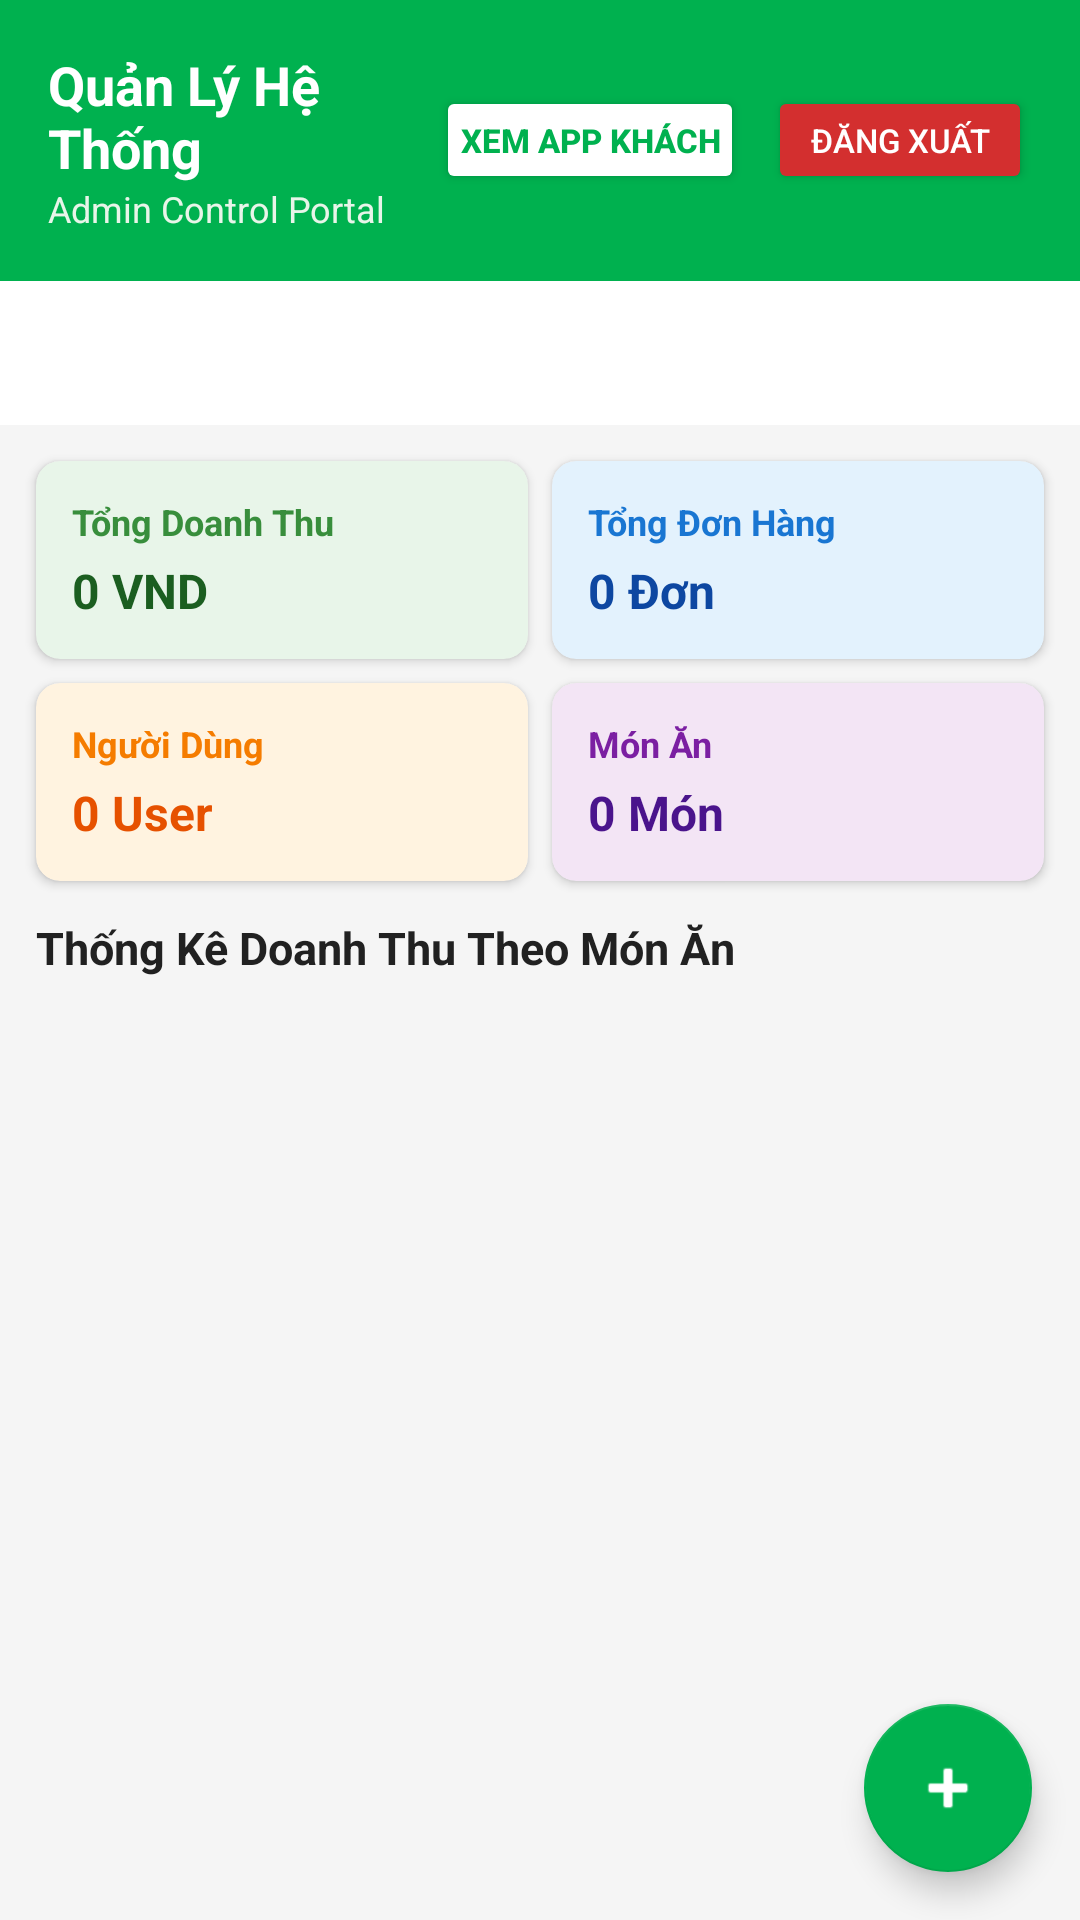

This screen was rendered from an Android layout file. Write that file and the resources it references.
<!-- AndroidManifest.xml: application theme Theme.MyApplication -->
<!-- res/layout/activity_admin.xml -->
<?xml version="1.0" encoding="utf-8"?>
<LinearLayout xmlns:android="http://schemas.android.com/apk/res/android"
    xmlns:app="http://schemas.android.com/apk/res-auto"
    android:layout_width="match_parent"
    android:layout_height="match_parent"
    android:orientation="vertical"
    android:background="#F5F5F5">

    
    <LinearLayout
        android:layout_width="match_parent"
        android:layout_height="wrap_content"
        android:background="#00B14F"
        android:orientation="horizontal"
        android:padding="16dp"
        android:gravity="center_vertical">

        <LinearLayout
            android:layout_width="0dp"
            android:layout_height="wrap_content"
            android:layout_weight="1"
            android:orientation="vertical">

            <TextView
                android:layout_width="wrap_content"
                android:layout_height="wrap_content"
                android:text="Quản Lý Hệ Thống"
                android:textColor="@android:color/white"
                android:textSize="18sp"
                android:textStyle="bold" />

            <TextView
                android:layout_width="wrap_content"
                android:layout_height="wrap_content"
                android:text="Admin Control Portal"
                android:textColor="#E8F5E9"
                android:textSize="12sp" />
        </LinearLayout>

        <Button
            android:id="@+id/btnSwitchUserView"
            android:layout_width="wrap_content"
            android:layout_height="36dp"
            android:text="Xem App Khách"
            android:textColor="#00B14F"
            android:textSize="11sp"
            android:textStyle="bold"
            android:backgroundTint="@android:color/white"
            android:paddingStart="8dp"
            android:paddingEnd="8dp"
            android:layout_marginEnd="8dp" />

        <Button
            android:id="@+id/btnAdminSignOut"
            android:layout_width="wrap_content"
            android:layout_height="36dp"
            android:text="Đăng Xuất"
            android:textColor="#FFFFFF"
            android:textSize="11sp"
            android:backgroundTint="#D32F2F"
            android:paddingStart="8dp"
            android:paddingEnd="8dp" />
    </LinearLayout>

    <com.google.android.material.tabs.TabLayout
        android:id="@+id/tabLayoutAdmin"
        android:layout_width="match_parent"
        android:layout_height="wrap_content"
        android:background="@android:color/white"
        app:tabIndicatorColor="#00B14F"
        app:tabSelectedTextColor="#00B14F"
        app:tabTextColor="#757575"
        app:tabMode="scrollable" />

    
    <LinearLayout
        android:id="@+id/layoutStatsCards"
        android:layout_width="match_parent"
        android:layout_height="wrap_content"
        android:orientation="vertical"
        android:padding="8dp">

        <LinearLayout
            android:layout_width="match_parent"
            android:layout_height="wrap_content"
            android:orientation="horizontal">

            <androidx.cardview.widget.CardView
                android:layout_width="0dp"
                android:layout_height="wrap_content"
                android:layout_weight="1"
                android:layout_margin="4dp"
                app:cardCornerRadius="8dp"
                app:cardElevation="2dp"
                app:cardBackgroundColor="#E8F5E9">

                <LinearLayout
                    android:layout_width="match_parent"
                    android:layout_height="wrap_content"
                    android:orientation="vertical"
                    android:padding="12dp">

                    <TextView
                        android:layout_width="wrap_content"
                        android:layout_height="wrap_content"
                        android:text="Tổng Doanh Thu"
                        android:textColor="#388E3C"
                        android:textSize="12sp"
                        android:textStyle="bold" />

                    <TextView
                        android:id="@+id/tvTotalRevenue"
                        android:layout_width="wrap_content"
                        android:layout_height="wrap_content"
                        android:text="0 VND"
                        android:textColor="#1B5E20"
                        android:textSize="16sp"
                        android:textStyle="bold"
                        android:layout_marginTop="4dp" />
                </LinearLayout>
            </androidx.cardview.widget.CardView>

            <androidx.cardview.widget.CardView
                android:layout_width="0dp"
                android:layout_height="wrap_content"
                android:layout_weight="1"
                android:layout_margin="4dp"
                app:cardCornerRadius="8dp"
                app:cardElevation="2dp"
                app:cardBackgroundColor="#E3F2FD">

                <LinearLayout
                    android:layout_width="match_parent"
                    android:layout_height="wrap_content"
                    android:orientation="vertical"
                    android:padding="12dp">

                    <TextView
                        android:layout_width="wrap_content"
                        android:layout_height="wrap_content"
                        android:text="Tổng Đơn Hàng"
                        android:textColor="#1976D2"
                        android:textSize="12sp"
                        android:textStyle="bold" />

                    <TextView
                        android:id="@+id/tvTotalOrdersCount"
                        android:layout_width="wrap_content"
                        android:layout_height="wrap_content"
                        android:text="0 Đơn"
                        android:textColor="#0D47A1"
                        android:textSize="16sp"
                        android:textStyle="bold"
                        android:layout_marginTop="4dp" />
                </LinearLayout>
            </androidx.cardview.widget.CardView>

        </LinearLayout>

        <LinearLayout
            android:layout_width="match_parent"
            android:layout_height="wrap_content"
            android:orientation="horizontal">

            <androidx.cardview.widget.CardView
                android:layout_width="0dp"
                android:layout_height="wrap_content"
                android:layout_weight="1"
                android:layout_margin="4dp"
                app:cardCornerRadius="8dp"
                app:cardElevation="2dp"
                app:cardBackgroundColor="#FFF3E0">

                <LinearLayout
                    android:layout_width="match_parent"
                    android:layout_height="wrap_content"
                    android:orientation="vertical"
                    android:padding="12dp">

                    <TextView
                        android:layout_width="wrap_content"
                        android:layout_height="wrap_content"
                        android:text="Người Dùng"
                        android:textColor="#F57C00"
                        android:textSize="12sp"
                        android:textStyle="bold" />

                    <TextView
                        android:id="@+id/tvTotalUsersCount"
                        android:layout_width="wrap_content"
                        android:layout_height="wrap_content"
                        android:text="0 User"
                        android:textColor="#E65100"
                        android:textSize="16sp"
                        android:textStyle="bold"
                        android:layout_marginTop="4dp" />
                </LinearLayout>
            </androidx.cardview.widget.CardView>

            <androidx.cardview.widget.CardView
                android:layout_width="0dp"
                android:layout_height="wrap_content"
                android:layout_weight="1"
                android:layout_margin="4dp"
                app:cardCornerRadius="8dp"
                app:cardElevation="2dp"
                app:cardBackgroundColor="#F3E5F5">

                <LinearLayout
                    android:layout_width="match_parent"
                    android:layout_height="wrap_content"
                    android:orientation="vertical"
                    android:padding="12dp">

                    <TextView
                        android:layout_width="wrap_content"
                        android:layout_height="wrap_content"
                        android:text="Món Ăn"
                        android:textColor="#7B1FA2"
                        android:textSize="12sp"
                        android:textStyle="bold" />

                    <TextView
                        android:id="@+id/tvTotalFoodsCount"
                        android:layout_width="wrap_content"
                        android:layout_height="wrap_content"
                        android:text="0 Món"
                        android:textColor="#4A148C"
                        android:textSize="16sp"
                        android:textStyle="bold"
                        android:layout_marginTop="4dp" />
                </LinearLayout>
            </androidx.cardview.widget.CardView>

        </LinearLayout>

        <TextView
            android:layout_width="wrap_content"
            android:layout_height="wrap_content"
            android:text="Thống Kê Doanh Thu Theo Món Ăn"
            android:textColor="#212121"
            android:textSize="15sp"
            android:textStyle="bold"
            android:layout_marginTop="8dp"
            android:layout_marginStart="4dp" />

    </LinearLayout>

    <FrameLayout
        android:layout_width="match_parent"
        android:layout_height="0dp"
        android:layout_weight="1">

        <androidx.recyclerview.widget.RecyclerView
            android:id="@+id/rvAdminContent"
            android:layout_width="match_parent"
            android:layout_height="match_parent"
            android:padding="8dp"
            android:clipToPadding="false" />

        <com.google.android.material.floatingactionbutton.FloatingActionButton
            android:id="@+id/fabAdd"
            android:layout_width="wrap_content"
            android:layout_height="wrap_content"
            android:layout_gravity="bottom|end"
            android:layout_margin="16dp"
            android:contentDescription="Add New"
            app:backgroundTint="#00B14F"
            app:tint="@android:color/white"
            app:srcCompat="@android:drawable/ic_input_add" />

    </FrameLayout>

</LinearLayout>
<!-- resources referenced by this layout -->
<resources>
  <style name="Theme.MyApplication" parent="Theme.MaterialComponents.DayNight.NoActionBar">
          
          <item name="colorPrimary">#00B14F</item>
          <item name="colorPrimaryVariant">#00813C</item>
          <item name="colorOnPrimary">@color/white</item>
          
          <item name="colorSecondary">#00B14F</item>
          <item name="colorSecondaryVariant">#00813C</item>
          <item name="colorOnSecondary">@color/black</item>
          
          <item name="android:statusBarColor" tools:targetApi="l">#00813C</item>
      </style>
  <color name="white">#FFFFFFFF</color>
  <color name="black">#FF000000</color>
</resources>
